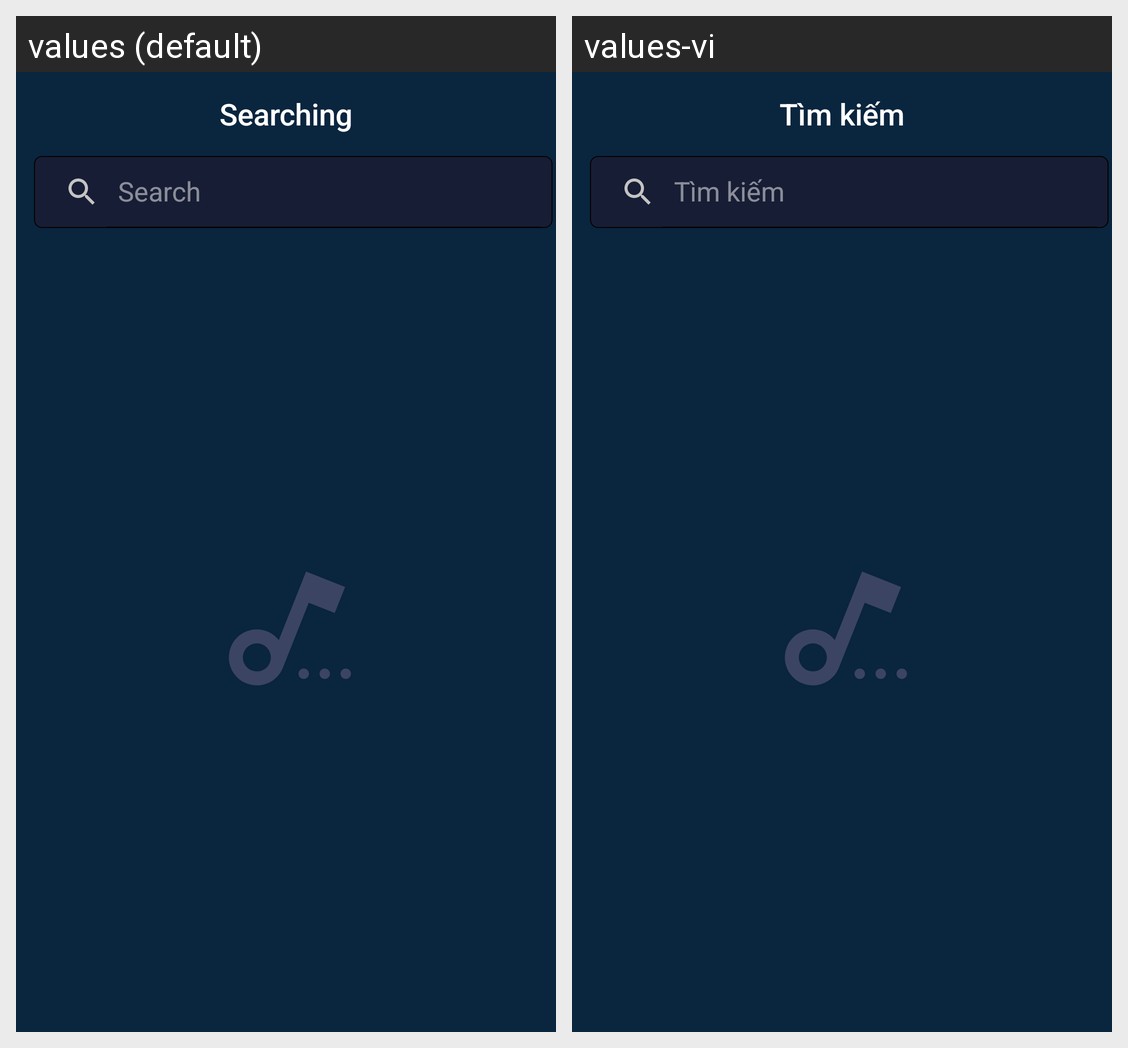

For this localized Android screen grid, give each drawn string resource with its value in every locale shown.
Android screen res/layout/search_fragment.xml rendered under 2 locales, left to right: values (default), values-vi. Device: Nexus 5 (rendered at 1080×1920; each locale shown at half size, 540×960, under a caption strip naming it); theme Theme.CadaviMusicPlayer.
Strings drawn on this screen, with the default value and each locale's value (text and hints the layout hard-codes, and strings that could not be matched under every locale, appear in the picture but are not listed):

searching
  values: Searching
  values-vi: Tìm kiếm

hint_text_search
  values: Search
  values-vi: Tìm kiếm
